Run: headless pygame with SDL's dummy video driver; simulated clock (each Clock.tick advances the game by its frame time, no real sleeping); random seed 0; keys injected as events and as key.get_pressed() state; no mouse input.
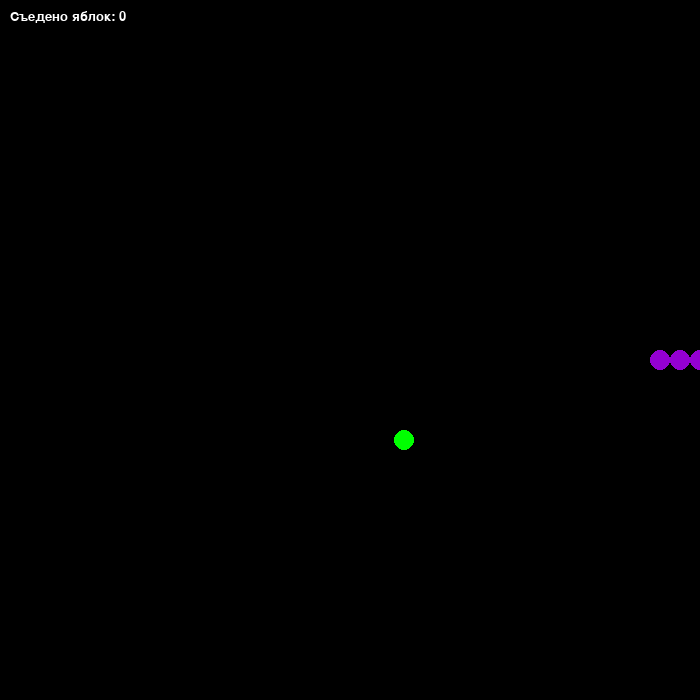
Frame 1 of 1 · flips 1–60 · no input (game ended)

The pygame program that drew these frames:

import pygame
import random

pygame.init()

# экрана
width = 700
height = 700
window = pygame.display.set_mode((width, height))
pygame.display.set_caption("Zmeika")

# цвет
snake_color = (148, 0, 211)  # фиолетовый
apple_color = (0, 255, 0)    # зеленый


score_font = pygame.font.SysFont("Arial", 20)
game_clock = pygame.time.Clock()

# змейка
block_size = 20
speed = 5
snake_length = 3
snake_segments = []


for i in range(snake_length):
    snake_segments.append(pygame.Rect((width / 2) - (block_size * i), height / 2, block_size, block_size))

snake_move = "right"
next_move = "right"
apple_pos = pygame.Rect(random.randint(0, width - block_size), random.randint(0, height - block_size), block_size, block_size)

game_over = False
while not game_over:
    for event in pygame.event.get():
        if event.type == pygame.QUIT:
            game_over = True
        elif event.type == pygame.KEYDOWN:
            if event.key == pygame.K_UP and snake_move != "down":
                next_move = "up"
            elif event.key == pygame.K_DOWN and snake_move != "up":
                next_move = "down"
            elif event.key == pygame.K_LEFT and snake_move != "right":
                next_move = "left"
            elif event.key == pygame.K_RIGHT and snake_move != "left":
                next_move = "right"

    # обнова направления движения
    snake_move = next_move

    # движение змейки
    if snake_move == "up":
        snake_segments.insert(0, pygame.Rect(snake_segments[0].left, snake_segments[0].top - block_size, block_size, block_size))
    elif snake_move == "down":
        snake_segments.insert(0, pygame.Rect(snake_segments[0].left, snake_segments[0].top + block_size, block_size, block_size))
    elif snake_move == "left":
        snake_segments.insert(0, pygame.Rect(snake_segments[0].left - block_size, snake_segments[0].top, block_size, block_size))
    elif snake_move == "right":
        snake_segments.insert(0, pygame.Rect(snake_segments[0].left + block_size, snake_segments[0].top, block_size, block_size))

    # яблоко съелось?
    if snake_segments[0].colliderect(apple_pos):
        apple_pos = pygame.Rect(random.randint(0, width - block_size), random.randint(0, height - block_size), block_size, block_size)
        snake_length += 1

    # обрезание хвост змейки, если она стала длиннее
    if len(snake_segments) > snake_length:
        snake_segments.pop()

    # проверка на столкновение со стеной
    if snake_segments[0].left < 0 or snake_segments[0].right > width or snake_segments[0].top < 0 or snake_segments[0].bottom > height:
        game_over = True

    # проверка на столкновение с телом змейки
    for segment in range(1, len(snake_segments)):
        if snake_segments[0].colliderect(snake_segments[segment]):
            game_over = True

    # очистка экран
    window.fill((0, 0, 0))

    # змейка
    for idx, segment in enumerate(snake_segments):
        if idx == 0:
            pygame.draw.circle(window, snake_color, segment.center, block_size / 2)
        else:
            pygame.draw.circle(window, snake_color, segment.center, block_size / 2)
            pygame.draw.circle(window, (148, 0, 211), segment.center, block_size / 4)

    # яблоко
    pygame.draw.circle(window, apple_color, apple_pos.center, block_size / 2)

    # счет
    score_text = score_font.render(f"Съедено яблок: {snake_length - 3}", True, (255, 255, 255))
    window.blit(score_text, (10, 10))

    pygame.display.update()

    # контроль за частотой кадров
    game_clock.tick(speed)

pygame.quit()
